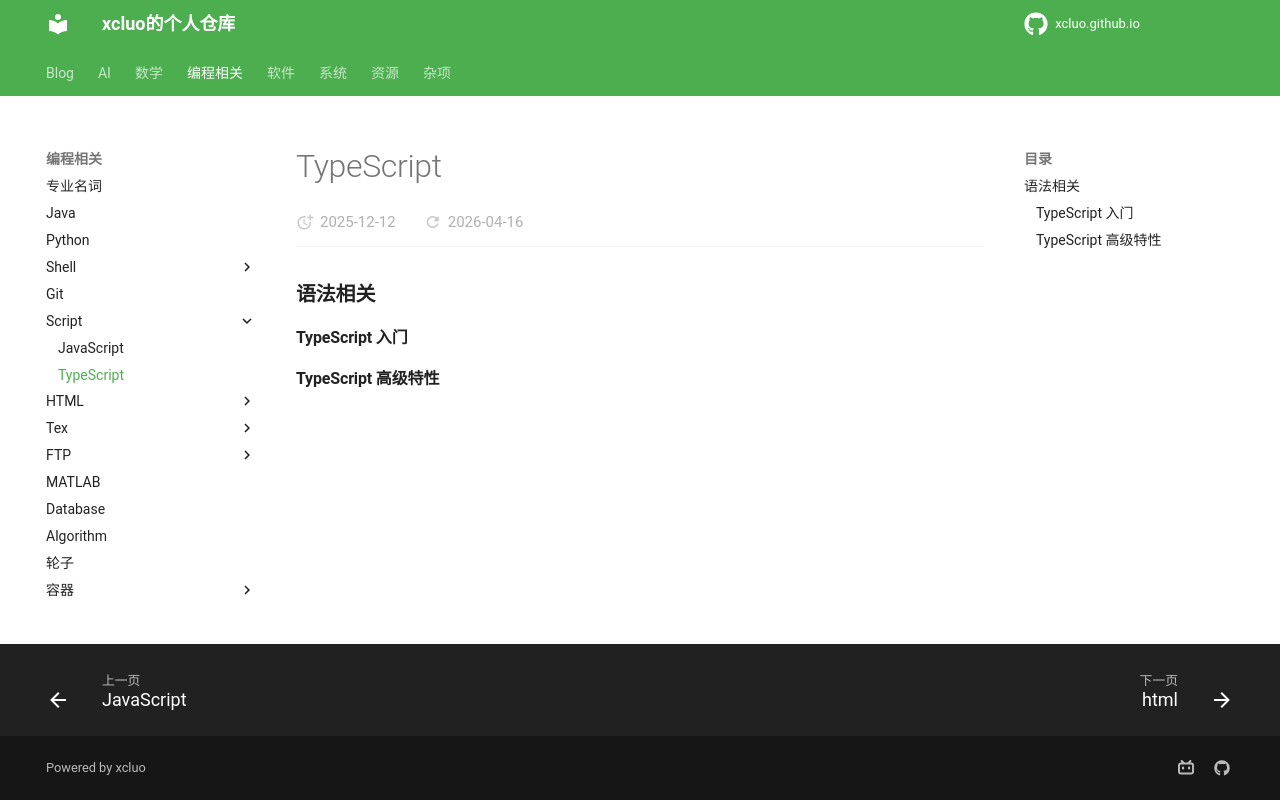

repository: xcluo/xcluo.github.io · page: Programing/Script/TypeScript/typescript.html · generator: mkdocs

---
title: "TypeScript"
---


### 语法相关

#### TypeScript 入门

#### TypeScript 高级特性
